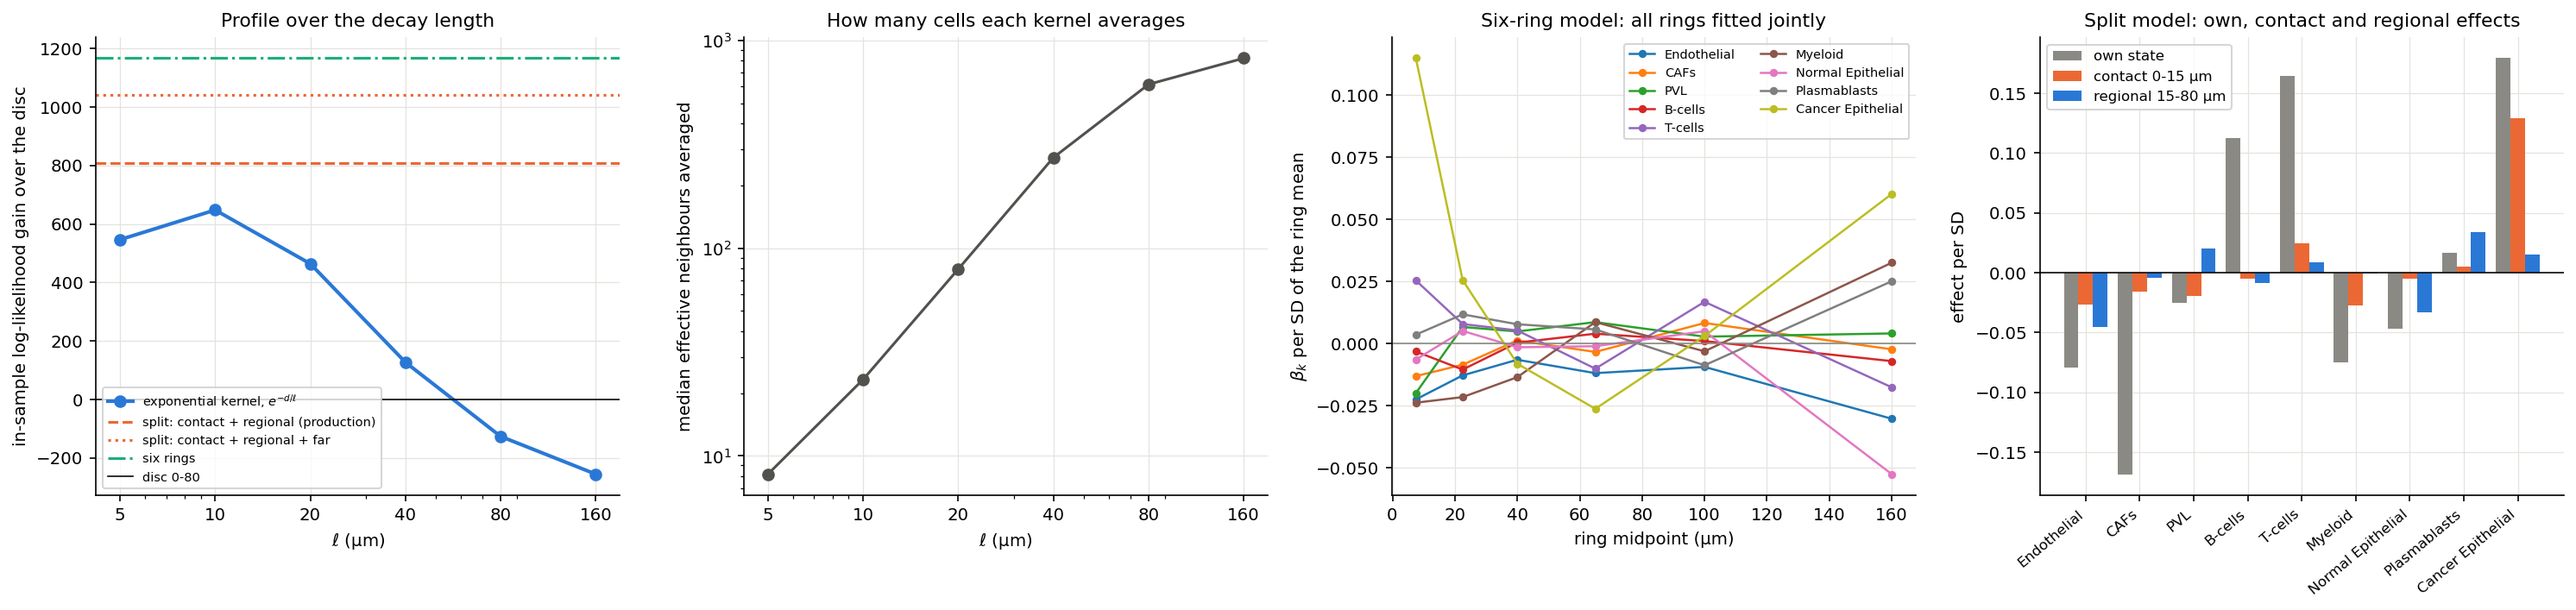

Source data for this figure (header and first rows):
model, nbr width, k, loglik, gain vs disc, dAIC vs disc, dBIC vs disc, neighbour LR, resid Moran I, median n_eff, converged
none, 8, 112, -582114, -1622, 3244, 3244, 0.0, 0.1054, , True
disc 0-80, 8, 112, -580491, 0.0, 0.0, 0.0, 3244, 0.06804, , True
split: contact + regional, 16, 144, -579682, 809, -1554, -1196, 4862, 0.06692, , True
split: contact + regional + far, 24, 176, -579449, 1042, -1957, -1240, 5329, 0.06128, , True
six rings, 48, 272, -579325, 1167, -2013, -221.6, 5578, 0.0607, , True
exp, ell = 5, 8, 112, -579945, 546.1, -1092, -1092, 4337, 0.08169, 8.172, True
exp, ell = 10, 8, 112, -579844, 647.6, -1295, -1295, 4539, 0.07274, 23.35, True
exp, ell = 20, 8, 112, -580027, 463.9, -927.9, -927.9, 4172, 0.06821, 79.4, True
exp, ell = 40, 8, 112, -580365, 126.7, -253.4, -253.4, 3498, 0.06736, 273.6, True
exp, ell = 80, 8, 112, -580618, -126.6, 253.2, 253.2, 2991, 0.06721, 615.8, True
exp, ell = 160, 8, 112, -580747, -255.7, 511.4, 511.4, 2733, 0.06735, 822.9, True
